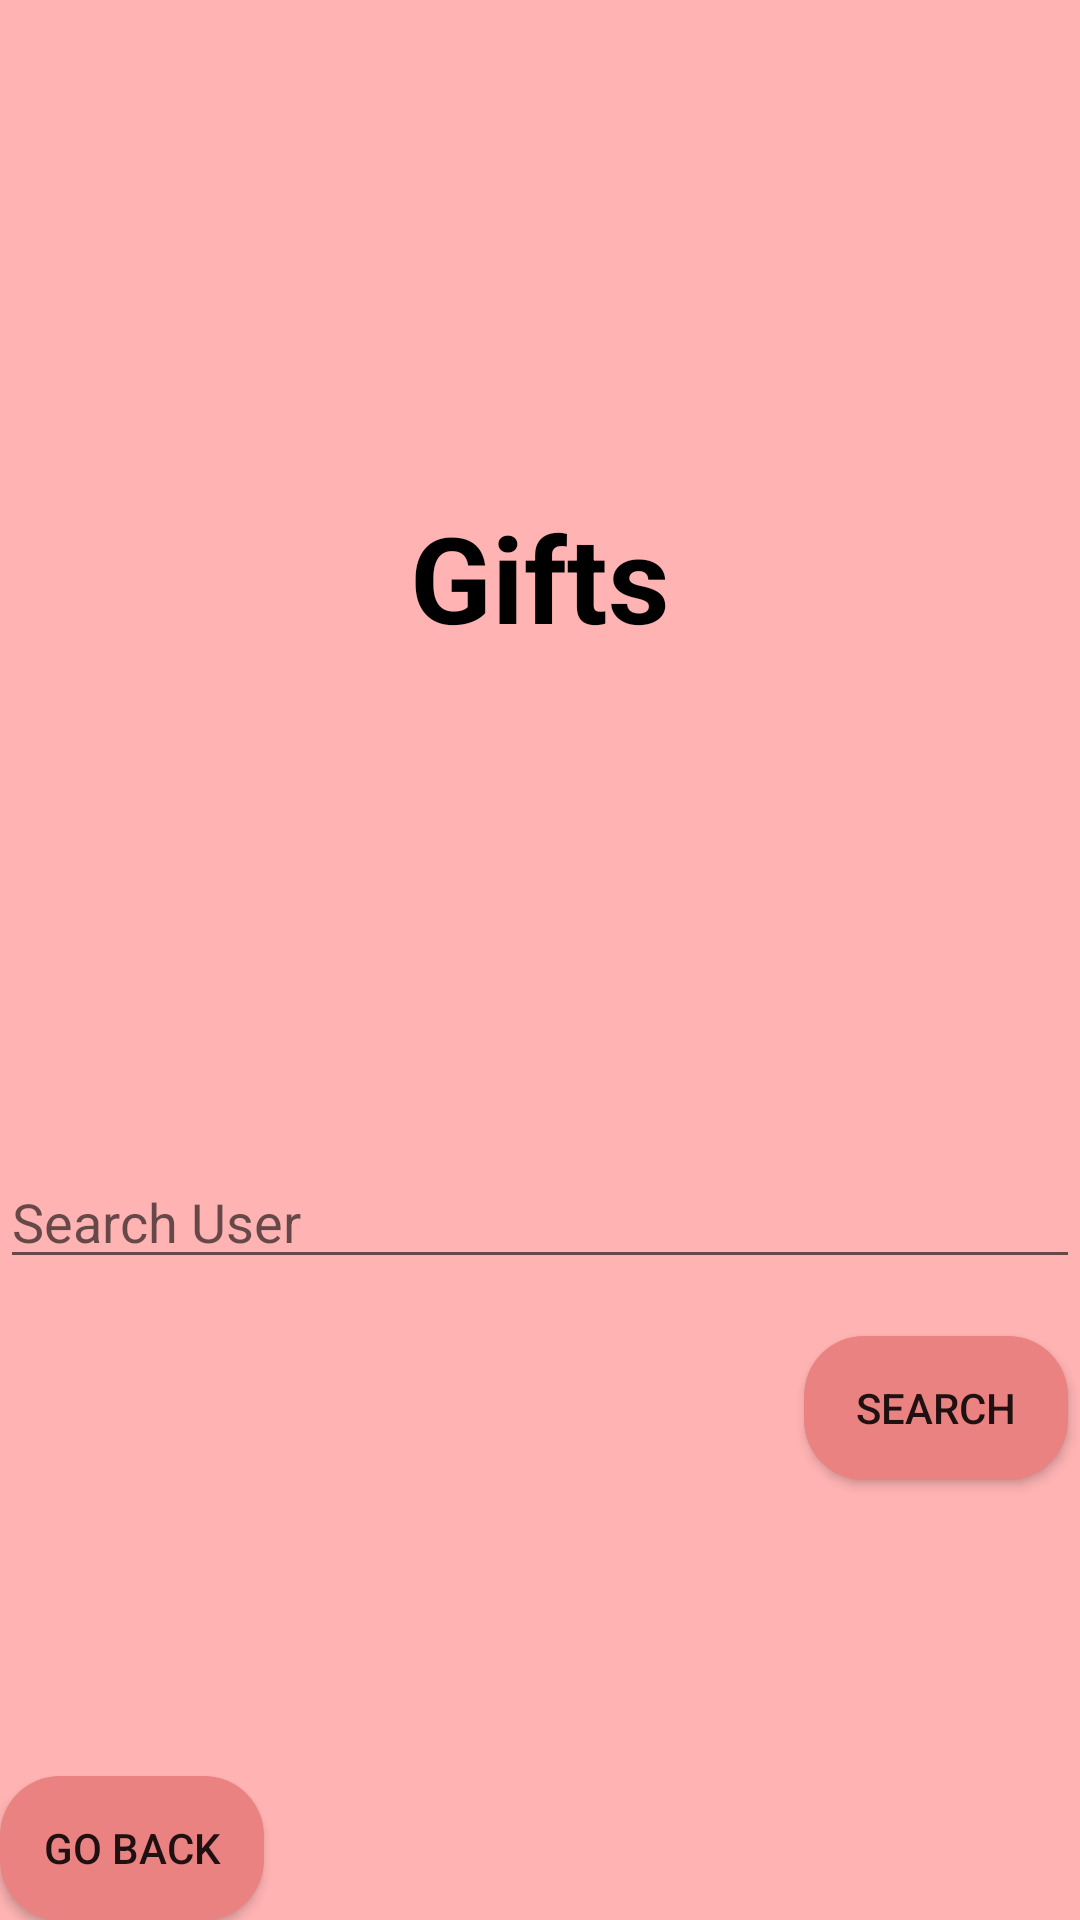

Produce the Android XML layout that renders to this screen, including the resource entries it uses.
<!-- AndroidManifest.xml: application theme Theme.ProjectPrprII -->
<!-- res/layout/activity_gifts.xml -->
<androidx.constraintlayout.widget.ConstraintLayout xmlns:android="http://schemas.android.com/apk/res/android"
    android:layout_width="match_parent"
    android:layout_height="match_parent"
    xmlns:app="http://schemas.android.com/apk/res-auto"
    android:background="@color/pink">

    <TextView
        android:id="@+id/titleTextView"
        android:layout_width="wrap_content"
        android:layout_height="wrap_content"
        android:text="Gifts"
        android:textColor="@color/black"
        android:textSize="40sp"
        android:textStyle="bold"
        app:layout_constraintBottom_toTopOf="@id/searchUserBar"
        app:layout_constraintEnd_toEndOf="parent"
        app:layout_constraintStart_toStartOf="parent"
        app:layout_constraintTop_toTopOf="parent"
        app:layout_constraintVertical_bias="0.1" />

    <EditText
        android:id="@+id/searchUserBar"
        android:layout_width="match_parent"
        android:layout_height="wrap_content"
        android:hint="Search User"
        app:layout_constraintTop_toBottomOf="@id/titleTextView"
        app:layout_constraintStart_toStartOf="parent"
        app:layout_constraintEnd_toStartOf="@id/searchButton"
        app:layout_constraintHorizontal_bias="0.1"
        app:layout_constraintBottom_toTopOf="@id/goBack"
        app:layout_constraintVertical_bias="0.1" />

    <Button
        android:id="@+id/searchButton"
        android:layout_width="wrap_content"
        android:layout_height="wrap_content"
        android:layout_marginEnd="4dp"
        android:text="Search"
        android:background="@drawable/rounded_button"
        app:layout_constraintBottom_toTopOf="@id/goBack"
        app:layout_constraintEnd_toEndOf="parent"
        app:layout_constraintTop_toBottomOf="@+id/searchUserBar"
        app:layout_constraintVertical_bias="0.163"
        android:onClick="onSearchClicked" />


    <Button
        android:id="@+id/goBack"
        android:layout_width="wrap_content"
        android:layout_height="wrap_content"
        android:text="GO BACK"
        android:background="@drawable/rounded_button"
        app:layout_constraintStart_toStartOf="parent"
        app:layout_constraintBottom_toBottomOf="parent"
        app:layout_constraintHorizontal_bias="0.1"
        app:layout_constraintVertical_bias="0.9" />

</androidx.constraintlayout.widget.ConstraintLayout>
<!-- resources referenced by this layout -->
<resources>
  <color name="black">#FF000000</color>
  <color name="pink">#FFB3B3</color>
  <!-- drawable rounded_button (drawable) -->
  <shape xmlns:android="http://schemas.android.com/apk/res/android">
      <corners android:radius="20dp" />
      <solid android:color="@color/light_pink" />
  </shape>
  <style name="Theme.ProjectPrprII" parent="Theme.AppCompat.Light.NoActionBar">
          
          <item name="colorPrimary">@color/purple_500</item>
          <item name="colorPrimaryVariant">@color/purple_700</item>
          <item name="colorOnPrimary">@color/white</item>
          
          <item name="colorSecondary">@color/teal_200</item>
          <item name="colorSecondaryVariant">@color/teal_700</item>
          <item name="colorOnSecondary">@color/black</item>
          
          <item name="android:statusBarColor">?attr/colorPrimaryVariant</item>
          
      </style>
  <color name="light_pink">#EA8282</color>
  <color name="purple_500">#FF6200EE</color>
  <color name="purple_700">#FF3700B3</color>
  <color name="white">#FFFFFFFF</color>
  <color name="teal_200">#FF03DAC5</color>
  <color name="teal_700">#FF018786</color>
</resources>
